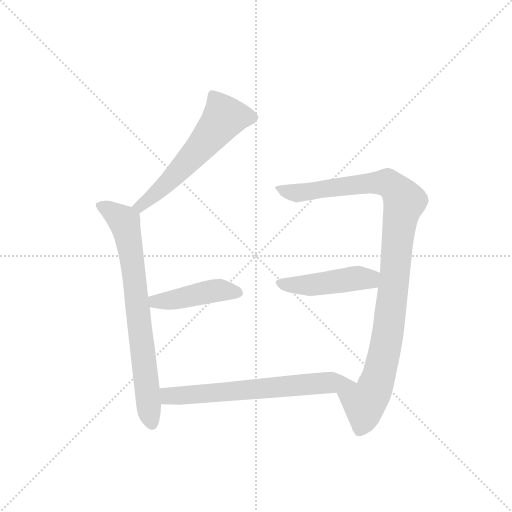
t = 0.00 s
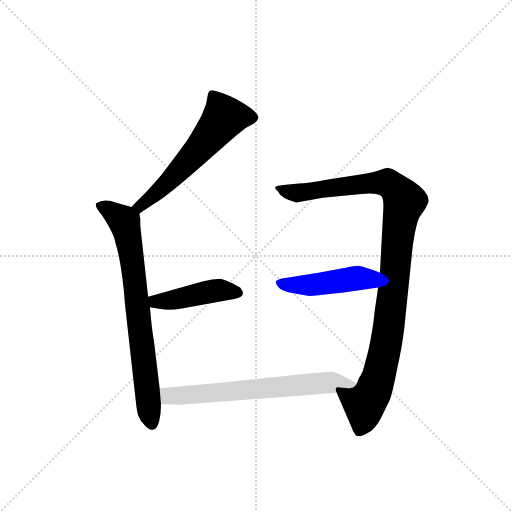
t = 3.96 s
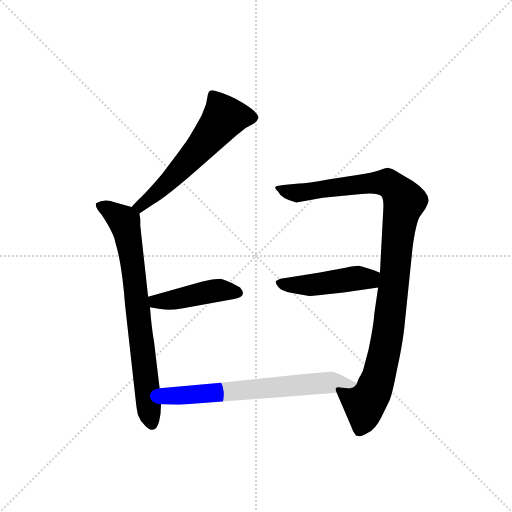
t = 4.13 s
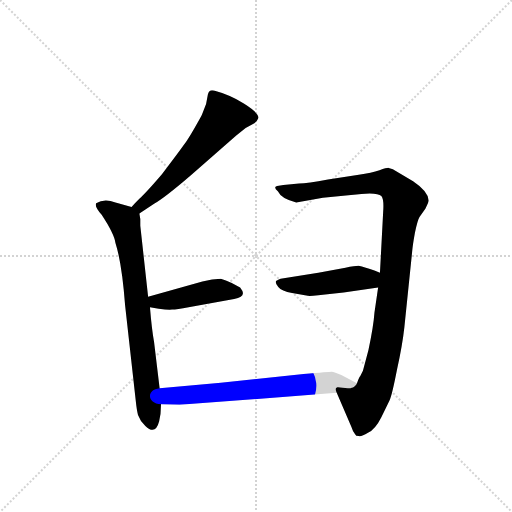
t = 4.29 s
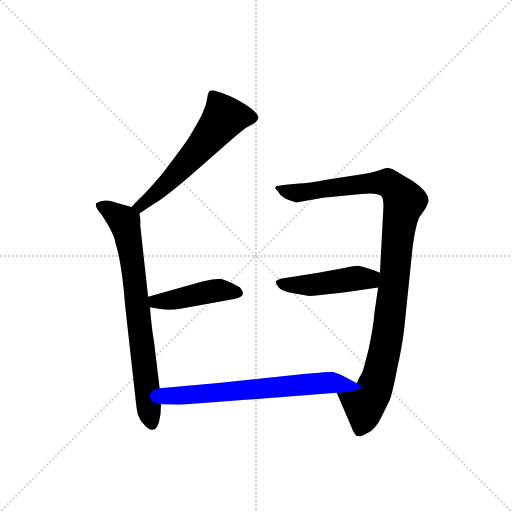
t = 4.46 s
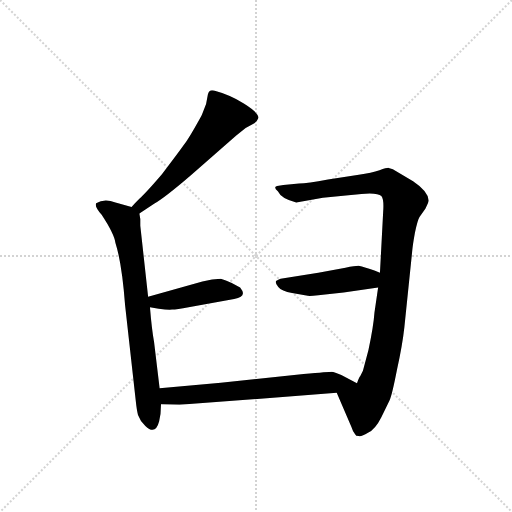
t = 5.08 s

The animated SVG that drew these frames (rendered in a browser with its animation timeline set to each time). Animation: 6 CSS @keyframes rules; one cycle of 5.08 s.

<svg version="1.1" viewBox="0 0 1024 1024" xmlns="http://www.w3.org/2000/svg">
  <g stroke="lightgray" stroke-dasharray="1,1" stroke-width="1" transform="scale(4, 4)">
    <line x1="0" y1="0" x2="256" y2="256"></line>
    <line x1="256" y1="0" x2="0" y2="256"></line>
    <line x1="128" y1="0" x2="128" y2="256"></line>
    <line x1="0" y1="128" x2="256" y2="128"></line>
  </g>
  <g transform="scale(0.92, -0.92) translate(60, -850)">
    <style type="text/css">
      
        @keyframes keyframes0 {
          from {
            stroke: blue;
            stroke-dashoffset: 596;
            stroke-width: 128;
          }
          66% {
            animation-timing-function: step-end;
            stroke: blue;
            stroke-dashoffset: 0;
            stroke-width: 128;
          }
          to {
            stroke: black;
            stroke-width: 1024;
          }
        }
        #make-me-a-hanzi-animation-0 {
          animation: keyframes0 0.7350260416666666s both;
          animation-delay: 0s;
          animation-timing-function: linear;
        }
      
        @keyframes keyframes1 {
          from {
            stroke: blue;
            stroke-dashoffset: 761;
            stroke-width: 128;
          }
          71% {
            animation-timing-function: step-end;
            stroke: blue;
            stroke-dashoffset: 0;
            stroke-width: 128;
          }
          to {
            stroke: black;
            stroke-width: 1024;
          }
        }
        #make-me-a-hanzi-animation-1 {
          animation: keyframes1 0.8693033854166666s both;
          animation-delay: 0.7350260416666666s;
          animation-timing-function: linear;
        }
      
        @keyframes keyframes2 {
          from {
            stroke: blue;
            stroke-dashoffset: 447;
            stroke-width: 128;
          }
          59% {
            animation-timing-function: step-end;
            stroke: blue;
            stroke-dashoffset: 0;
            stroke-width: 128;
          }
          to {
            stroke: black;
            stroke-width: 1024;
          }
        }
        #make-me-a-hanzi-animation-2 {
          animation: keyframes2 0.61376953125s both;
          animation-delay: 1.6043294270833333s;
          animation-timing-function: linear;
        }
      
        @keyframes keyframes3 {
          from {
            stroke: blue;
            stroke-dashoffset: 1061;
            stroke-width: 128;
          }
          78% {
            animation-timing-function: step-end;
            stroke: blue;
            stroke-dashoffset: 0;
            stroke-width: 128;
          }
          to {
            stroke: black;
            stroke-width: 1024;
          }
        }
        #make-me-a-hanzi-animation-3 {
          animation: keyframes3 1.1134440104166667s both;
          animation-delay: 2.218098958333333s;
          animation-timing-function: linear;
        }
      
        @keyframes keyframes4 {
          from {
            stroke: blue;
            stroke-dashoffset: 469;
            stroke-width: 128;
          }
          60% {
            animation-timing-function: step-end;
            stroke: blue;
            stroke-dashoffset: 0;
            stroke-width: 128;
          }
          to {
            stroke: black;
            stroke-width: 1024;
          }
        }
        #make-me-a-hanzi-animation-4 {
          animation: keyframes4 0.6316731770833334s both;
          animation-delay: 3.33154296875s;
          animation-timing-function: linear;
        }
      
        @keyframes keyframes5 {
          from {
            stroke: blue;
            stroke-dashoffset: 676;
            stroke-width: 128;
          }
          69% {
            animation-timing-function: step-end;
            stroke: blue;
            stroke-dashoffset: 0;
            stroke-width: 128;
          }
          to {
            stroke: black;
            stroke-width: 1024;
          }
        }
        #make-me-a-hanzi-animation-5 {
          animation: keyframes5 0.8001302083333334s both;
          animation-delay: 3.9632161458333335s;
          animation-timing-function: linear;
        }
      
    </style>
    
      <path d="M 243 386 L 275 407 Q 298 420 355 469 L 453 555 L 474 572 L 493 582 Q 500 588 502 594 Q 502 605 470 625 Q 439 644 405 653 Q 395 656 392 645 L 388 624 L 380 603 Q 378 597 363 572 Q 348 546 339 534 Q 330 521 292 471 Q 256 429 243 418 Q 231 406 226 400 C 206 378 218 370 243 386 Z" fill="lightgray"></path>
    
      <path d="M 287 6 L 275 106 Q 270 133 266 182 L 262 205 L 245 359 L 245 374 L 243 386 C 242 395 242 395 226 400 L 191 410 Q 166 419 149 408 Q 145 401 161 383 Q 188 342 191 322 Q 205 278 212 186 L 235 -20 Q 237 -40 240 -52 Q 244 -64 256 -76 Q 278 -97 286 -66 Q 290 -50 290 -29 L 287 6 Z" fill="lightgray"></path>
    
      <path d="M 266 182 L 285 179 Q 305 176 314 177 Q 324 177 350 182 L 449 200 Q 468 204 468 212 Q 469 216 462 225 Q 445 235 431 240 L 420 244 Q 402 244 380 238 L 262 205 C 233 197 236 187 266 182 Z" fill="lightgray"></path>
    
      <path d="M 672 -4 L 704 -78 Q 707 -88 712 -94 Q 713 -98 720 -98 Q 725 -100 740 -91 Q 756 -83 769 -57 L 787 -20 Q 792 -10 803 46 Q 815 101 819 138 L 836 303 Q 837 316 842 344 Q 848 372 852 378 L 865 397 Q 872 411 872 414 Q 871 434 838 456 L 794 482 L 785 485 Q 783 486 765 480 Q 748 474 720 470 L 653 460 Q 608 452 590 451 L 556 448 L 546 446 Q 542 446 539 444 Q 536 441 544 434 Q 552 417 584 410 L 642 420 L 703 426 Q 759 434 769 424 Q 775 417 773 390 L 766 257 L 762 225 L 754 170 Q 752 141 741 89 L 729 44 L 723 32 Q 722 33 716 17 C 703 -10 660 24 672 -4 Z" fill="lightgray"></path>
    
      <path d="M 766 257 L 754 262 Q 729 271 722 272 Q 716 273 691 268 L 632 257 L 550 244 Q 541 240 540 239 Q 538 234 545 226 Q 552 217 575 213 L 609 207 Q 613 206 632 208 L 687 214 L 762 225 C 792 229 794 245 766 257 Z" fill="lightgray"></path>
    
      <path d="M 330 -30 L 672 -4 C 702 -2 743 3 716 17 L 682 35 Q 667 41 661 42 Q 656 42 600 37 L 420 18 L 287 6 C 257 3 260 -28 290 -29 L 330 -30 Z" fill="lightgray"></path>
    
    
      <clipPath id="make-me-a-hanzi-clip-0">
        <path d="M 243 386 L 275 407 Q 298 420 355 469 L 453 555 L 474 572 L 493 582 Q 500 588 502 594 Q 502 605 470 625 Q 439 644 405 653 Q 395 656 392 645 L 388 624 L 380 603 Q 378 597 363 572 Q 348 546 339 534 Q 330 521 292 471 Q 256 429 243 418 Q 231 406 226 400 C 206 378 218 370 243 386 Z"></path>
      </clipPath>
      <path clip-path="url(#make-me-a-hanzi-clip-0)" d="M 490 594 L 464 598 L 425 592 L 306 454 L 252 407 L 233 400" fill="none" id="make-me-a-hanzi-animation-0" stroke-dasharray="468 936" stroke-linecap="round"></path>
    
      <clipPath id="make-me-a-hanzi-clip-1">
        <path d="M 287 6 L 275 106 Q 270 133 266 182 L 262 205 L 245 359 L 245 374 L 243 386 C 242 395 242 395 226 400 L 191 410 Q 166 419 149 408 Q 145 401 161 383 Q 188 342 191 322 Q 205 278 212 186 L 235 -20 Q 237 -40 240 -52 Q 244 -64 256 -76 Q 278 -97 286 -66 Q 290 -50 290 -29 L 287 6 Z"></path>
      </clipPath>
      <path clip-path="url(#make-me-a-hanzi-clip-1)" d="M 158 404 L 211 367 L 216 347 L 270 -69" fill="none" id="make-me-a-hanzi-animation-1" stroke-dasharray="633 1266" stroke-linecap="round"></path>
    
      <clipPath id="make-me-a-hanzi-clip-2">
        <path d="M 266 182 L 285 179 Q 305 176 314 177 Q 324 177 350 182 L 449 200 Q 468 204 468 212 Q 469 216 462 225 Q 445 235 431 240 L 420 244 Q 402 244 380 238 L 262 205 C 233 197 236 187 266 182 Z"></path>
      </clipPath>
      <path clip-path="url(#make-me-a-hanzi-clip-2)" d="M 271 201 L 278 195 L 296 195 L 405 218 L 457 215" fill="none" id="make-me-a-hanzi-animation-2" stroke-dasharray="319 638" stroke-linecap="round"></path>
    
      <clipPath id="make-me-a-hanzi-clip-3">
        <path d="M 672 -4 L 704 -78 Q 707 -88 712 -94 Q 713 -98 720 -98 Q 725 -100 740 -91 Q 756 -83 769 -57 L 787 -20 Q 792 -10 803 46 Q 815 101 819 138 L 836 303 Q 837 316 842 344 Q 848 372 852 378 L 865 397 Q 872 411 872 414 Q 871 434 838 456 L 794 482 L 785 485 Q 783 486 765 480 Q 748 474 720 470 L 653 460 Q 608 452 590 451 L 556 448 L 546 446 Q 542 446 539 444 Q 536 441 544 434 Q 552 417 584 410 L 642 420 L 703 426 Q 759 434 769 424 Q 775 417 773 390 L 766 257 L 762 225 L 754 170 Q 752 141 741 89 L 729 44 L 723 32 Q 722 33 716 17 C 703 -10 660 24 672 -4 Z"></path>
      </clipPath>
      <path clip-path="url(#make-me-a-hanzi-clip-3)" d="M 544 440 L 588 430 L 766 454 L 794 445 L 819 413 L 806 351 L 799 254 L 775 79 L 753 1 L 732 -27 L 722 -83" fill="none" id="make-me-a-hanzi-animation-3" stroke-dasharray="933 1866" stroke-linecap="round"></path>
    
      <clipPath id="make-me-a-hanzi-clip-4">
        <path d="M 766 257 L 754 262 Q 729 271 722 272 Q 716 273 691 268 L 632 257 L 550 244 Q 541 240 540 239 Q 538 234 545 226 Q 552 217 575 213 L 609 207 Q 613 206 632 208 L 687 214 L 762 225 C 792 229 794 245 766 257 Z"></path>
      </clipPath>
      <path clip-path="url(#make-me-a-hanzi-clip-4)" d="M 548 235 L 622 231 L 706 244 L 744 244 L 757 253" fill="none" id="make-me-a-hanzi-animation-4" stroke-dasharray="341 682" stroke-linecap="round"></path>
    
      <clipPath id="make-me-a-hanzi-clip-5">
        <path d="M 330 -30 L 672 -4 C 702 -2 743 3 716 17 L 682 35 Q 667 41 661 42 Q 656 42 600 37 L 420 18 L 287 6 C 257 3 260 -28 290 -29 L 330 -30 Z"></path>
      </clipPath>
      <path clip-path="url(#make-me-a-hanzi-clip-5)" d="M 295 1 L 305 -10 L 336 -10 L 614 16 L 709 17" fill="none" id="make-me-a-hanzi-animation-5" stroke-dasharray="548 1096" stroke-linecap="round"></path>
    
  </g>
</svg>
